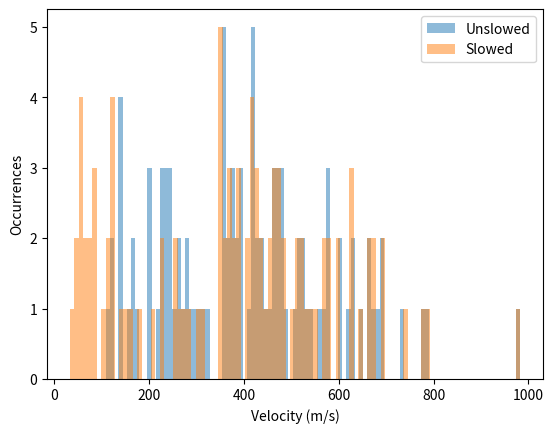

Generate this figure with matplotlib:
import matplotlib.pyplot as plt
import numpy as np
import math
from tqdm import tqdm

# Slowing parameters
path_length = 0.443
linewidth = 32.5e6
freq = 2 * 365.1582e12
detuning = -220e6
norm_int = 10    # Normalized intensity, I/I_sat

# Atomic parameters and constants (all units are SI)
m = 164.93 * 1.661e-27
boltzmann = 1.381e-23
atom_temperature = 1130 + 273.15
c = 299792458
h = 6.626e-34


# Generating a random thermal velocity vector and projecting it onto one axis is the same as just drawing from three
# independent 1D Gaussian distributions and taking the magnitude.  The three samples ensure the density of states
# scales as v^2 just like the actual Maxwell-Boltzmann speed distribution does.
def get_random_velocity(temperature):
    s = math.sqrt(boltzmann * temperature / m)
    x = abs(np.random.normal(0, s))
    y = abs(np.random.normal(0, s))
    z = abs(np.random.normal(0, s))
    return math.sqrt(x ** 2 + y ** 2 + z ** 2)


# Spontaneous decay happens uniformly in any direction and does affect the momentum of the atom, but needs to be
# generated carefully to ensure isotropy.  Returns the projection of a random point on the unit sphere onto an axis,
# Algorithm taken from https://mathworld.wolfram.com/SpherePointPicking.html and extraneous steps were removed.
def get_random_emission():
    s = 0
    while True:
        x1 = np.random.uniform(0, 1)
        x2 = np.random.uniform(0, 1)
        s = x1 ** 2 + x2 ** 2
        if s < 1:
            return 1 - 2 * s


vel_array_unslowed = []
vel_array_slowed = []
trials = 100
for n in tqdm(range(trials), ascii=True):
    vel = get_random_velocity(atom_temperature)
    vel_array_unslowed.append(vel)

    distance = 0
    while 0 <= distance < path_length:
        # Binomial approximation of Doppler shift for performance, since v << c
        doppler_detuning = detuning + freq * vel / (2 * c)
        scattering_rate = linewidth / 2 * norm_int / (1 + norm_int + (2 * doppler_detuning / linewidth) ** 2)
        distance += vel * (1 / scattering_rate + 1 / linewidth)
        vel -= h * freq / (m * c) * (1 - get_random_emission())
    vel_array_slowed.append(vel)

plt.hist(vel_array_unslowed, alpha=0.5, bins=100, label='Unslowed')
plt.hist(vel_array_slowed, alpha=0.5, bins=100, label='Slowed')
plt.legend(loc='upper right')
plt.ylabel('Occurrences')
plt.xlabel('Velocity (m/s)')
plt.show()
